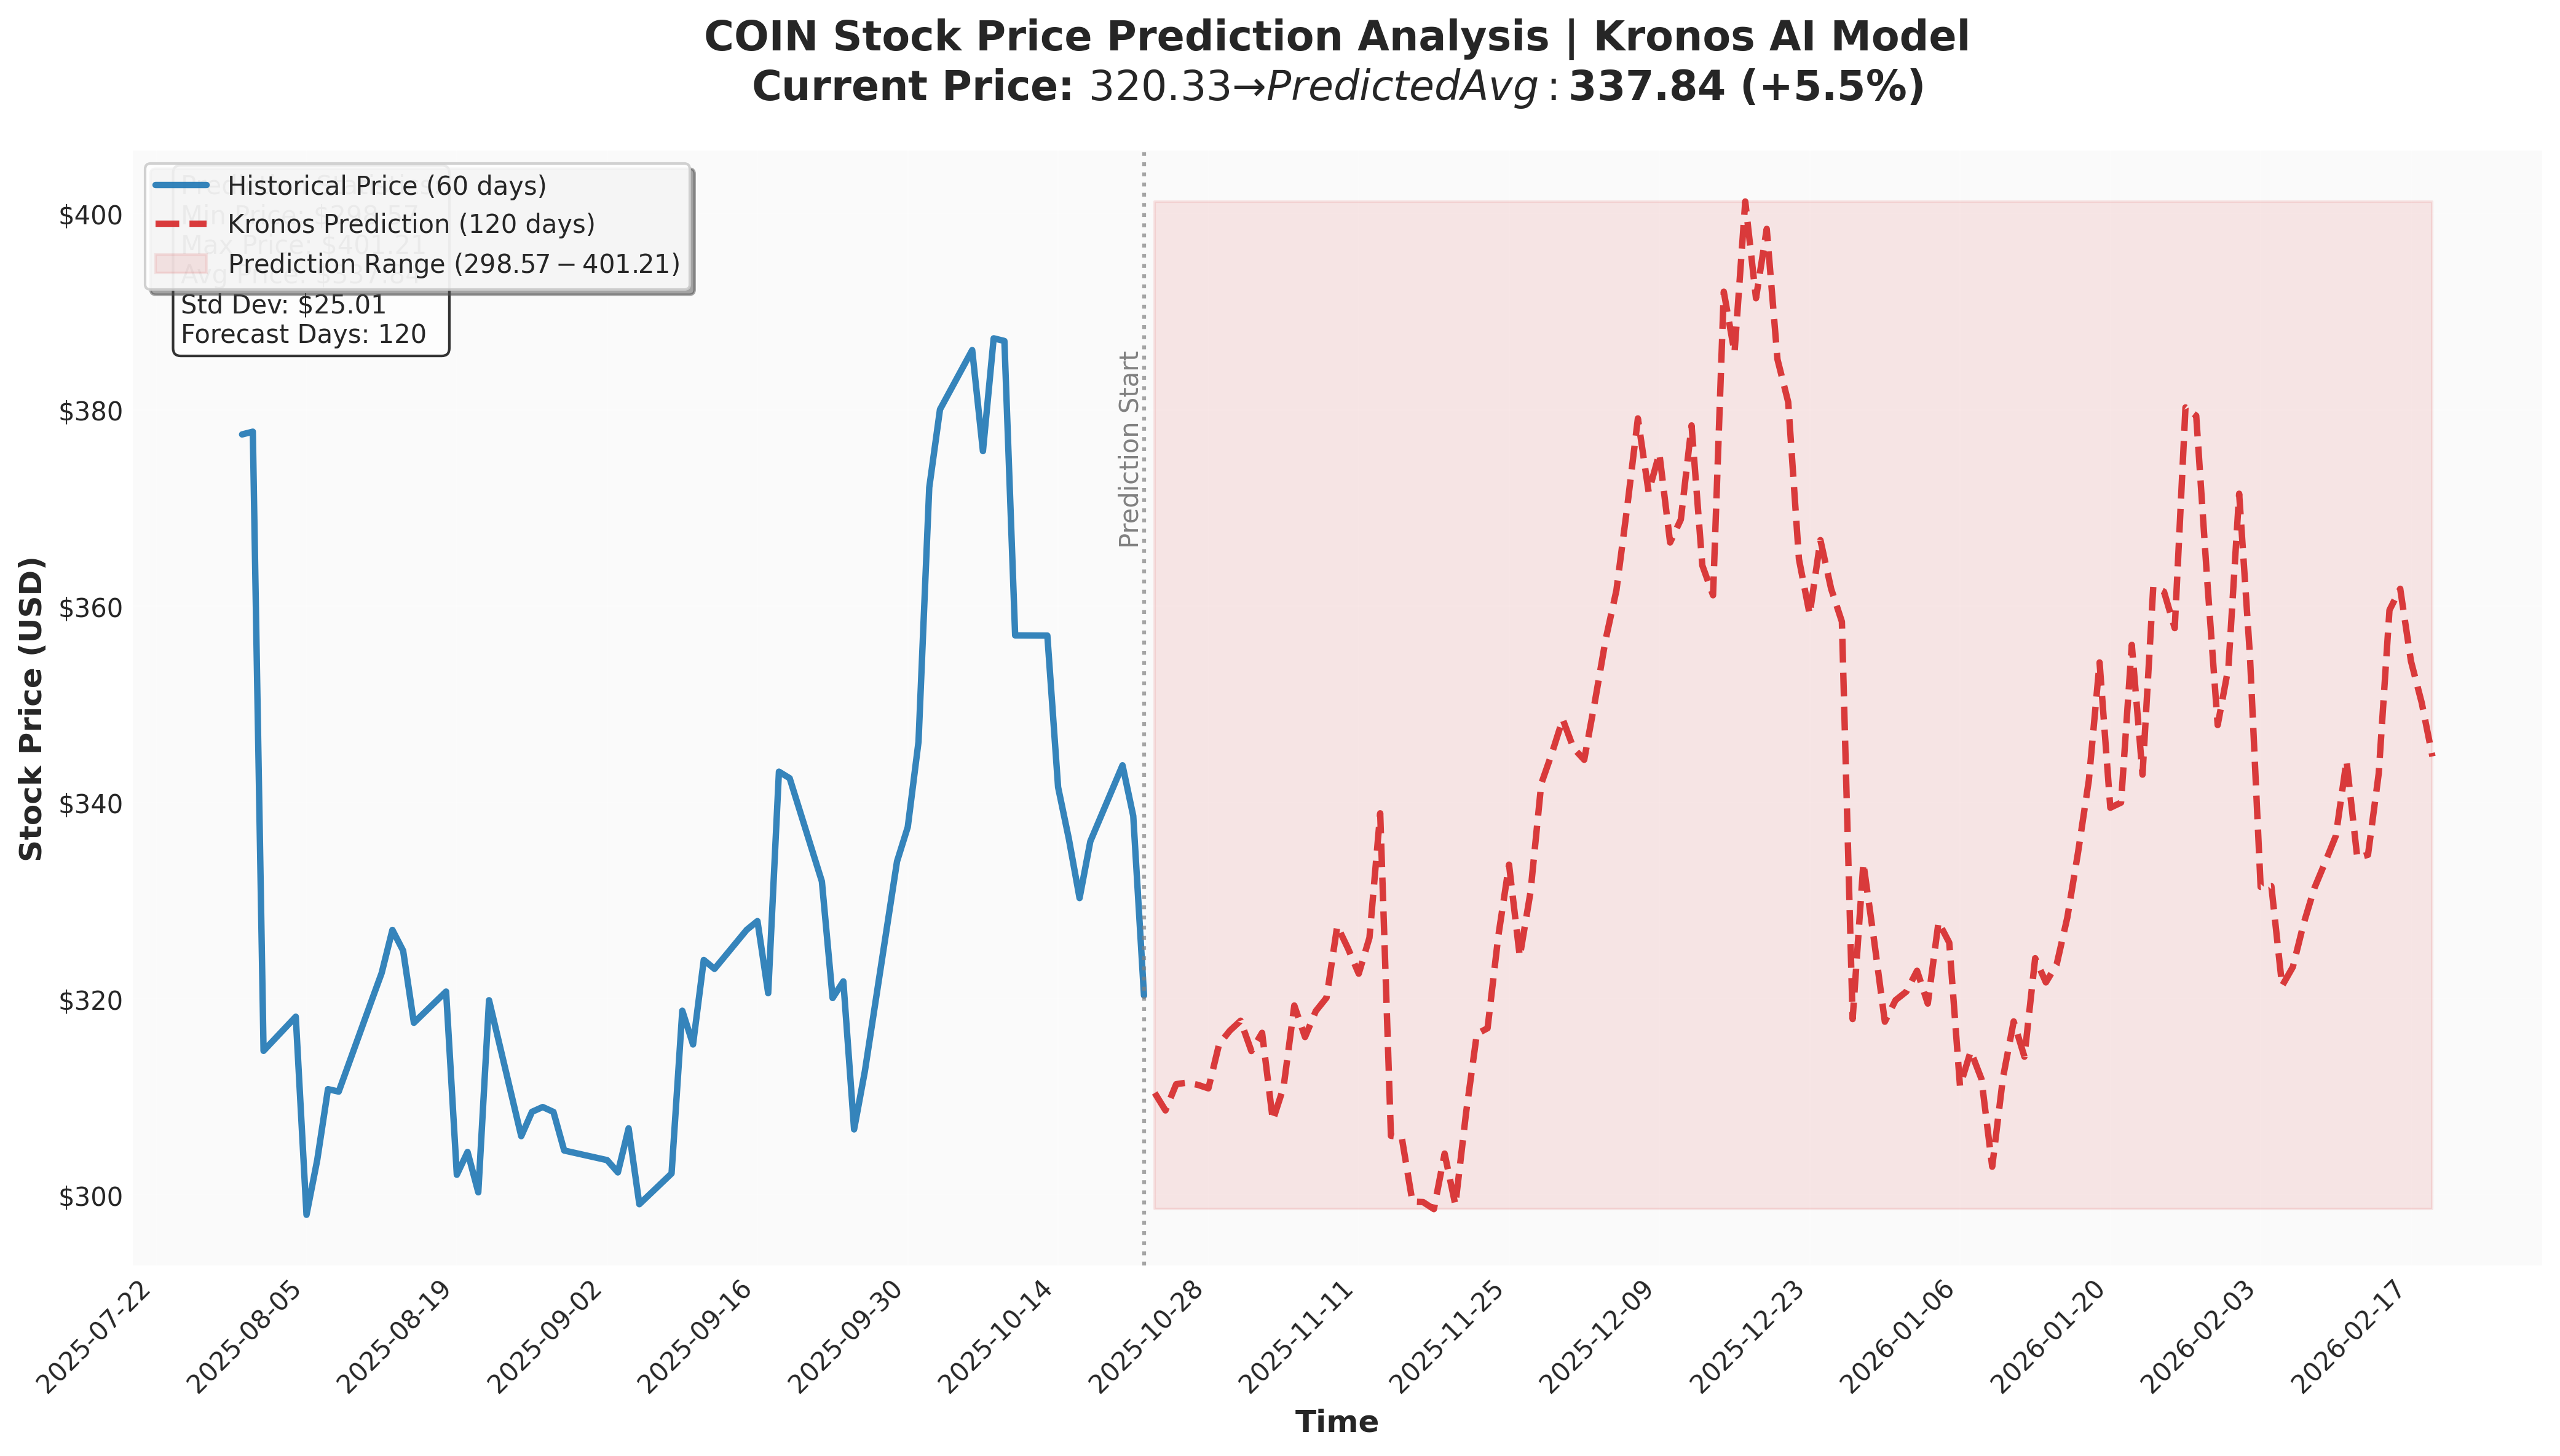

The data file committed next to this chart (first rows):
timestamp, open, high, low, close, volume, amount
2025-10-23, 301.3, 330.6, 282.9, 310.4, 1.2437657e+07, 3.9469635e+09
2025-10-24, 309.1, 314.3, 302.6, 308.6, 7.35344e+06, 2.4381335e+09
2025-10-25, 309.8, 315.7, 305.7, 311.3, 6.9792905e+06, 2.3165665e+09
2025-10-26, 312.5, 317.1, 306.9, 311.5, 7.5427575e+06, 2.4892244e+09
2025-10-27, 311.7, 317.1, 304.9, 311.2, 9.655102e+06, 3.1301527e+09
2025-10-28, 311.9, 316.5, 306.3, 310.9, 7.8838855e+06, 2.5903084e+09
2025-10-29, 316.2, 321.6, 297.6, 315.4, 1.0858246e+07, 3.4965358e+09
2025-10-30, 318.7, 323.8, 309.6, 316.8, 1.1201817e+07, 3.6073293e+09
2025-10-31, 323.7, 327, 287, 317.8, 9.554156e+06, 3.12985e+09
2025-11-01, 314, 320.1, 307.9, 314.7, 9.097908e+06, 2.9921306e+09
2025-11-02, 314.1, 319.5, 308.3, 316.5, 7.715664e+06, 2.5857766e+09
2025-11-03, 319, 321.2, 306.5, 307.6, 8.991501e+06, 3.039496e+09
2025-11-04, 309.6, 315.7, 306.2, 311, 7.976744e+06, 2.6305528e+09
2025-11-05, 313.3, 320.4, 314.5, 319.3, 1.2477447e+07, 4.052671e+09
2025-11-06, 319.4, 322.2, 313.2, 316.1, 6.979847e+06, 2.3819791e+09
2025-11-07, 318, 322.1, 314.6, 318.7, 5.4109175e+06, 1.888834e+09
2025-11-08, 317.3, 323, 304.6, 320.1, 6.7645575e+06, 2.2861885e+09
2025-11-09, 319.1, 326.9, 319.5, 327.4, 8.570946e+06, 2.7802716e+09
2025-11-10, 312, 329.8, 301.8, 325.1, 1.0445395e+07, 3.4342835e+09
2025-11-11, 324.2, 327.9, 315.5, 322.6, 8.2353245e+06, 2.7636234e+09
2025-11-12, 322.6, 329, 322.5, 326.2, 9.230922e+06, 3.080039e+09
2025-11-13, 327.1, 345.8, 325.4, 338.9, 1.1130398e+07, 3.650001e+09
2025-11-14, 333.7, 334.5, 299.7, 306, 1.6612262e+07, 5.3086044e+09
2025-11-15, 306.6, 312.5, 301.9, 305.9, 9.632444e+06, 3.1217027e+09
2025-11-16, 305.7, 308.1, 296.7, 299.3, 8.58483e+06, 2.7768763e+09
2025-11-17, 299.6, 304.6, 295.4, 299.3, 7.171838e+06, 2.3531907e+09
2025-11-18, 299.2, 303.9, 294.8, 298.6, 6.84894e+06, 2.2566031e+09
2025-11-19, 299.2, 307.2, 294.9, 304.2, 7.677072e+06, 2.4979791e+09
2025-11-20, 306.5, 310.6, 278.8, 299, 1.1595014e+07, 3.6707548e+09
2025-11-21, 301.2, 311, 299, 308.4, 7.20883e+06, 2.4087014e+09
2025-11-22, 307.3, 319, 302.5, 316.4, 9.015215e+06, 2.9612247e+09
2025-11-23, 317.3, 322.1, 310.2, 317, 1.0449245e+07, 3.400055e+09
2025-11-24, 320.1, 328.5, 317.8, 326.4, 1.1646699e+07, 3.8008077e+09
2025-11-25, 331.2, 337.4, 327.8, 333.7, 9.200284e+06, 3.0856123e+09
2025-11-26, 333.3, 333.5, 321, 324.3, 8.035884e+06, 2.7040266e+09
2025-11-27, 330.1, 333.6, 328.8, 330.9, 7.416018e+06, 2.5417388e+09
2025-11-28, 331.3, 344.6, 328.2, 341.9, 1.1646255e+07, 3.8628104e+09
2025-11-29, 345.1, 350.2, 339.8, 345, 9.239576e+06, 3.1351754e+09
2025-11-30, 349.8, 353.7, 343.6, 348.5, 1.2392747e+07, 4.154263e+09
2025-12-01, 349.3, 351.7, 341.3, 345.5, 1.0083316e+07, 3.4110943e+09
2025-12-02, 346.9, 349.2, 340.4, 344.3, 8.0671835e+06, 2.75042e+09
2025-12-03, 346.7, 353.2, 343.4, 350.3, 8.220687e+06, 2.800251e+09
2025-12-04, 345.9, 358.5, 340.5, 356.6, 1.2187407e+07, 4.0633336e+09
2025-12-05, 355.3, 367.5, 347.8, 361.6, 1.3430358e+07, 4.5693645e+09
2025-12-06, 368.5, 374.8, 355, 370, 2.0778292e+07, 6.833112e+09
2025-12-07, 363.5, 381.5, 348.4, 379.1, 1.8296276e+07, 6.1595505e+09
2025-12-08, 363.1, 375.8, 346, 371.6, 2.1552548e+07, 7.2220037e+09
2025-12-09, 370.7, 381.8, 364.4, 375.5, 1.1798315e+07, 4.0313846e+09
2025-12-10, 384, 388.6, 364.3, 366.5, 1.0660041e+07, 3.6873728e+09
2025-12-11, 375.4, 378.4, 360.2, 368.8, 1.115207e+07, 3.8153818e+09
2025-12-12, 388.2, 396.7, 370.7, 378.4, 1.7968482e+07, 6.106733e+09
2025-12-13, 379.1, 385.1, 364.6, 364.1, 1.2429365e+07, 4.200147e+09
2025-12-14, 364, 376.4, 356.9, 361.1, 1.0312243e+07, 3.5007076e+09
2025-12-15, 370.9, 403.4, 363.5, 392, 1.4254196e+07, 4.966534e+09
2025-12-16, 426.8, 440.6, 305.7, 385.8, 1.6536065e+07, 5.310556e+09
2025-12-17, 402.6, 407.2, 395.4, 401.2, 1.0329897e+07, 3.595508e+09
2025-12-18, 407.9, 405.8, 391.1, 391.3, 9.453878e+06, 3.2916362e+09
2025-12-19, 395.1, 403.6, 388.9, 398.4, 9.14023e+06, 3.1739907e+09
2025-12-20, 397, 400.9, 379.4, 385.1, 1.071161e+07, 3.6551393e+09
2025-12-21, 399.3, 401, 377.8, 380.8, 1.428536e+07, 4.718728e+09
... 60 more rows
